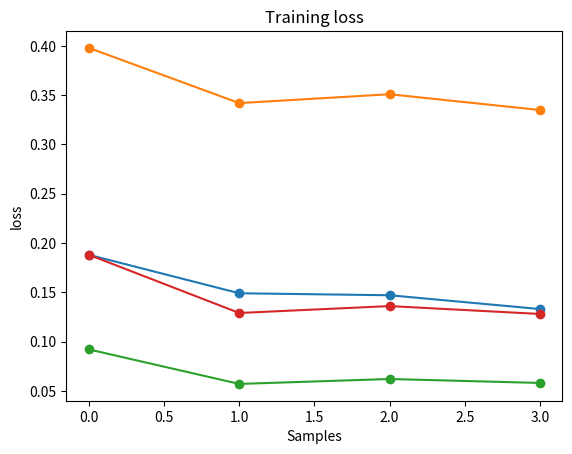

Generate this figure with matplotlib:
import matplotlib.pyplot as plt

#10 100, 300, 500
mse = [0.188, 0.149, 0.147, 0.133]
rmse = [0.398, 0.342, 0.351, 0.335]
absrel = [0.092, 0.057, 0.062, 0.058]
mae = [0.188, 0.129, 0.136, 0.128]
delta1 = [0.916, 0.957, 0.951, 0.955]

plt.title('Training loss')
plt.plot(mse, '-o')
plt.plot(rmse, '-o')
plt.plot(absrel, '-o')
plt.plot(mae, '-o')
# plt.plot(delta1, '-o')

plt.xlabel('Samples')
# plt.xticks([100, 300, 500])
plt.ylabel('loss')

plt.show()